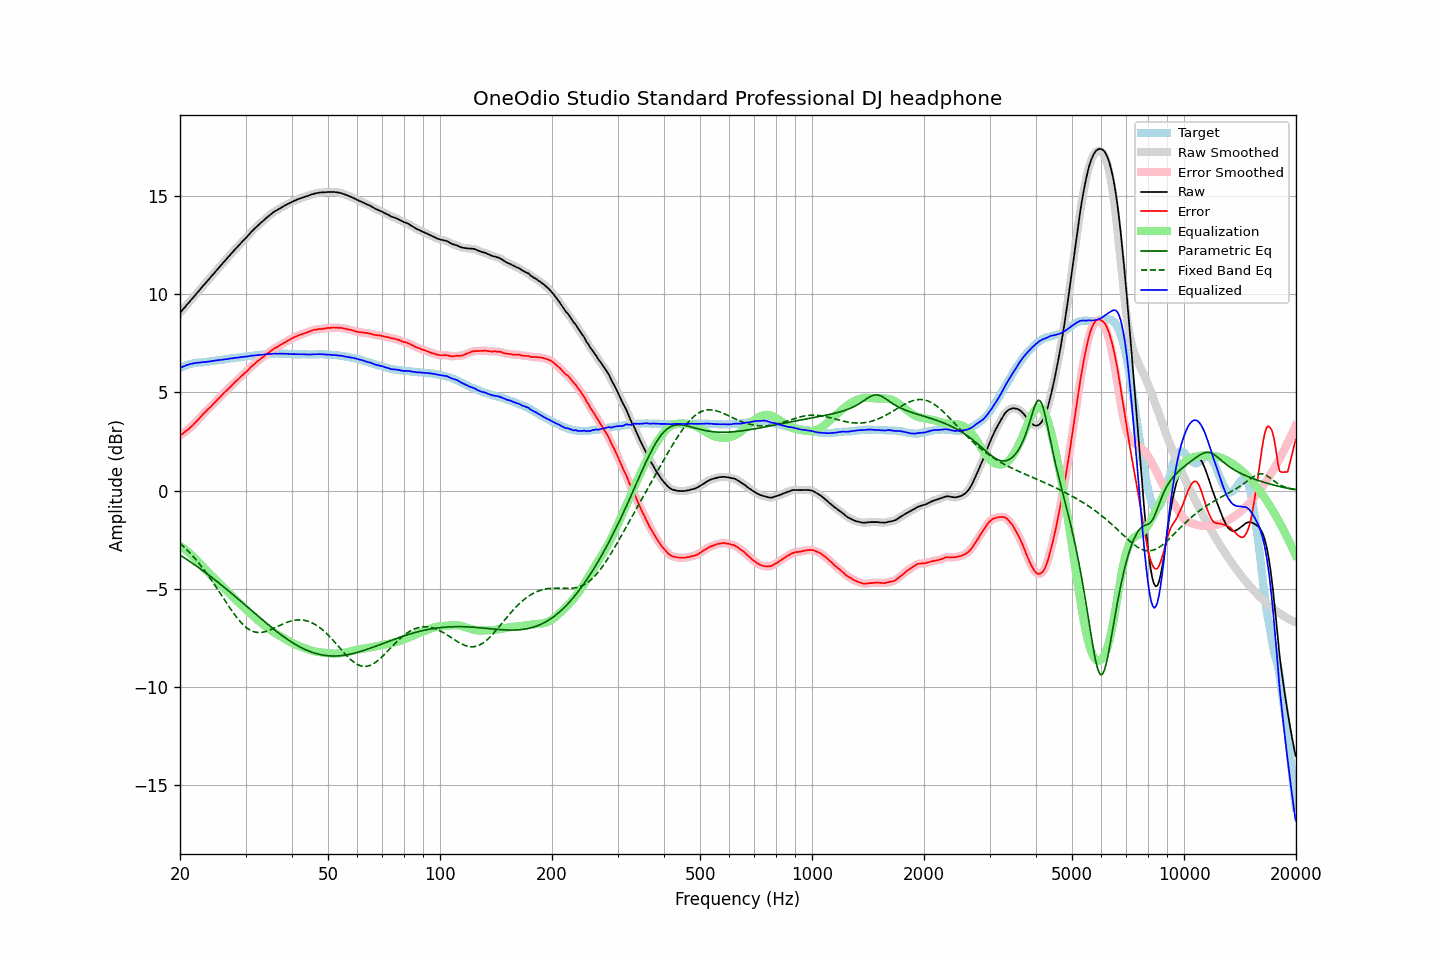

Source data for this figure (header and first rows):
frequency, raw, error, smoothed, error_smoothed, equalization, parametric_eq, fixed_band_eq, equalized_raw, equalized_smoothed, target
20.00, 9.06, 2.81, 9.06, 2.81, -2.81, -3.28, -2.68, 6.24, 6.24, 6.24
20.20, 9.15, 2.86, 9.15, 2.87, -2.87, -3.33, -2.75, 6.28, 6.28, 6.28
20.40, 9.25, 2.92, 9.24, 2.93, -2.92, -3.38, -2.83, 6.32, 6.32, 6.32
20.61, 9.33, 2.99, 9.34, 2.99, -2.98, -3.44, -2.91, 6.35, 6.35, 6.34
20.81, 9.44, 3.05, 9.43, 3.05, -3.05, -3.49, -2.99, 6.39, 6.39, 6.38
21.02, 9.53, 3.10, 9.53, 3.11, -3.12, -3.55, -3.07, 6.41, 6.41, 6.42
21.23, 9.63, 3.18, 9.62, 3.18, -3.19, -3.60, -3.16, 6.44, 6.44, 6.44
21.44, 9.72, 3.26, 9.72, 3.26, -3.26, -3.66, -3.25, 6.46, 6.46, 6.46
21.66, 9.81, 3.33, 9.81, 3.34, -3.34, -3.71, -3.34, 6.48, 6.48, 6.48
21.87, 9.91, 3.42, 9.91, 3.42, -3.42, -3.77, -3.43, 6.49, 6.49, 6.49
22.09, 10.01, 3.50, 10.01, 3.50, -3.50, -3.83, -3.52, 6.50, 6.50, 6.51
22.31, 10.11, 3.59, 10.10, 3.59, -3.59, -3.88, -3.62, 6.52, 6.51, 6.52
22.54, 10.19, 3.68, 10.20, 3.68, -3.68, -3.94, -3.72, 6.52, 6.52, 6.52
22.76, 10.30, 3.77, 10.30, 3.77, -3.77, -4.00, -3.82, 6.53, 6.53, 6.53
22.99, 10.40, 3.87, 10.39, 3.86, -3.85, -4.06, -3.93, 6.54, 6.54, 6.53
23.22, 10.49, 3.95, 10.49, 3.95, -3.94, -4.12, -4.04, 6.55, 6.55, 6.54
23.45, 10.58, 4.03, 10.58, 4.03, -4.03, -4.18, -4.15, 6.55, 6.55, 6.55
23.69, 10.67, 4.12, 10.67, 4.11, -4.11, -4.25, -4.26, 6.57, 6.56, 6.56
23.92, 10.77, 4.19, 10.77, 4.19, -4.19, -4.31, -4.37, 6.58, 6.57, 6.58
24.16, 10.86, 4.26, 10.86, 4.27, -4.27, -4.37, -4.49, 6.58, 6.59, 6.60
24.40, 10.96, 4.35, 10.95, 4.35, -4.36, -4.43, -4.61, 6.60, 6.60, 6.61
24.65, 11.05, 4.44, 11.05, 4.43, -4.44, -4.50, -4.73, 6.61, 6.61, 6.61
24.89, 11.15, 4.52, 11.15, 4.52, -4.52, -4.56, -4.85, 6.63, 6.62, 6.63
25.14, 11.24, 4.60, 11.24, 4.61, -4.61, -4.63, -4.97, 6.63, 6.63, 6.64
25.39, 11.34, 4.69, 11.33, 4.69, -4.69, -4.69, -5.10, 6.65, 6.65, 6.64
25.65, 11.43, 4.77, 11.43, 4.78, -4.77, -4.76, -5.22, 6.65, 6.66, 6.65
25.91, 11.52, 4.86, 11.52, 4.86, -4.86, -4.82, -5.35, 6.67, 6.67, 6.66
26.16, 11.62, 4.94, 11.61, 4.94, -4.94, -4.89, -5.47, 6.68, 6.68, 6.67
26.43, 11.70, 5.02, 11.71, 5.02, -5.02, -4.96, -5.60, 6.68, 6.69, 6.68
26.69, 11.80, 5.09, 11.80, 5.10, -5.10, -5.02, -5.72, 6.69, 6.70, 6.70
26.96, 11.90, 5.18, 11.89, 5.18, -5.18, -5.09, -5.85, 6.71, 6.71, 6.71
27.23, 11.99, 5.26, 11.98, 5.26, -5.26, -5.16, -5.97, 6.72, 6.72, 6.72
27.50, 12.08, 5.34, 12.08, 5.34, -5.35, -5.23, -6.09, 6.73, 6.73, 6.74
27.77, 12.17, 5.43, 12.17, 5.43, -5.43, -5.30, -6.20, 6.74, 6.74, 6.74
28.05, 12.27, 5.51, 12.26, 5.51, -5.51, -5.37, -6.32, 6.76, 6.75, 6.76
28.33, 12.35, 5.59, 12.35, 5.59, -5.58, -5.44, -6.42, 6.76, 6.77, 6.76
28.62, 12.43, 5.66, 12.44, 5.66, -5.66, -5.51, -6.53, 6.77, 6.78, 6.78
28.90, 12.53, 5.74, 12.52, 5.74, -5.74, -5.58, -6.63, 6.79, 6.79, 6.79
29.19, 12.62, 5.82, 12.61, 5.81, -5.81, -5.65, -6.72, 6.80, 6.80, 6.79
29.48, 12.70, 5.88, 12.70, 5.89, -5.89, -5.72, -6.80, 6.81, 6.81, 6.81
29.78, 12.79, 5.96, 12.78, 5.96, -5.97, -5.79, -6.88, 6.82, 6.82, 6.82
30.08, 12.86, 6.03, 12.87, 6.03, -6.04, -5.86, -6.95, 6.82, 6.82, 6.83
30.38, 12.95, 6.11, 12.96, 6.12, -6.12, -5.93, -7.01, 6.83, 6.84, 6.84
30.68, 13.05, 6.20, 13.05, 6.20, -6.20, -6.00, -7.07, 6.85, 6.85, 6.85
30.99, 13.15, 6.29, 13.14, 6.28, -6.27, -6.07, -7.12, 6.87, 6.86, 6.86
31.30, 13.23, 6.36, 13.23, 6.36, -6.35, -6.14, -7.15, 6.87, 6.87, 6.87
31.61, 13.31, 6.42, 13.31, 6.43, -6.43, -6.21, -7.18, 6.88, 6.88, 6.89
31.93, 13.39, 6.50, 13.39, 6.50, -6.50, -6.28, -7.21, 6.89, 6.89, 6.88
32.24, 13.47, 6.57, 13.46, 6.57, -6.57, -6.35, -7.22, 6.90, 6.90, 6.89
32.57, 13.54, 6.63, 13.54, 6.64, -6.64, -6.42, -7.22, 6.90, 6.90, 6.90
32.89, 13.62, 6.70, 13.61, 6.70, -6.70, -6.49, -7.22, 6.92, 6.91, 6.92
33.22, 13.69, 6.77, 13.69, 6.76, -6.76, -6.56, -7.22, 6.92, 6.92, 6.92
33.55, 13.76, 6.82, 13.76, 6.83, -6.83, -6.63, -7.20, 6.93, 6.93, 6.94
33.89, 13.84, 6.90, 13.83, 6.89, -6.89, -6.70, -7.18, 6.94, 6.94, 6.94
34.23, 13.91, 6.95, 13.90, 6.95, -6.96, -6.77, -7.16, 6.95, 6.95, 6.95
34.57, 13.97, 7.01, 13.97, 7.02, -7.02, -6.84, -7.13, 6.95, 6.95, 6.95
34.92, 14.04, 7.08, 14.04, 7.07, -7.08, -6.90, -7.10, 6.96, 6.96, 6.96
35.27, 14.11, 7.14, 14.10, 7.14, -7.13, -6.97, -7.06, 6.97, 6.97, 6.97
35.62, 14.17, 7.20, 14.17, 7.20, -7.19, -7.03, -7.02, 6.98, 6.98, 6.97
35.97, 14.23, 7.26, 14.22, 7.25, -7.24, -7.10, -6.98, 6.98, 6.98, 6.96
... 635 more rows
